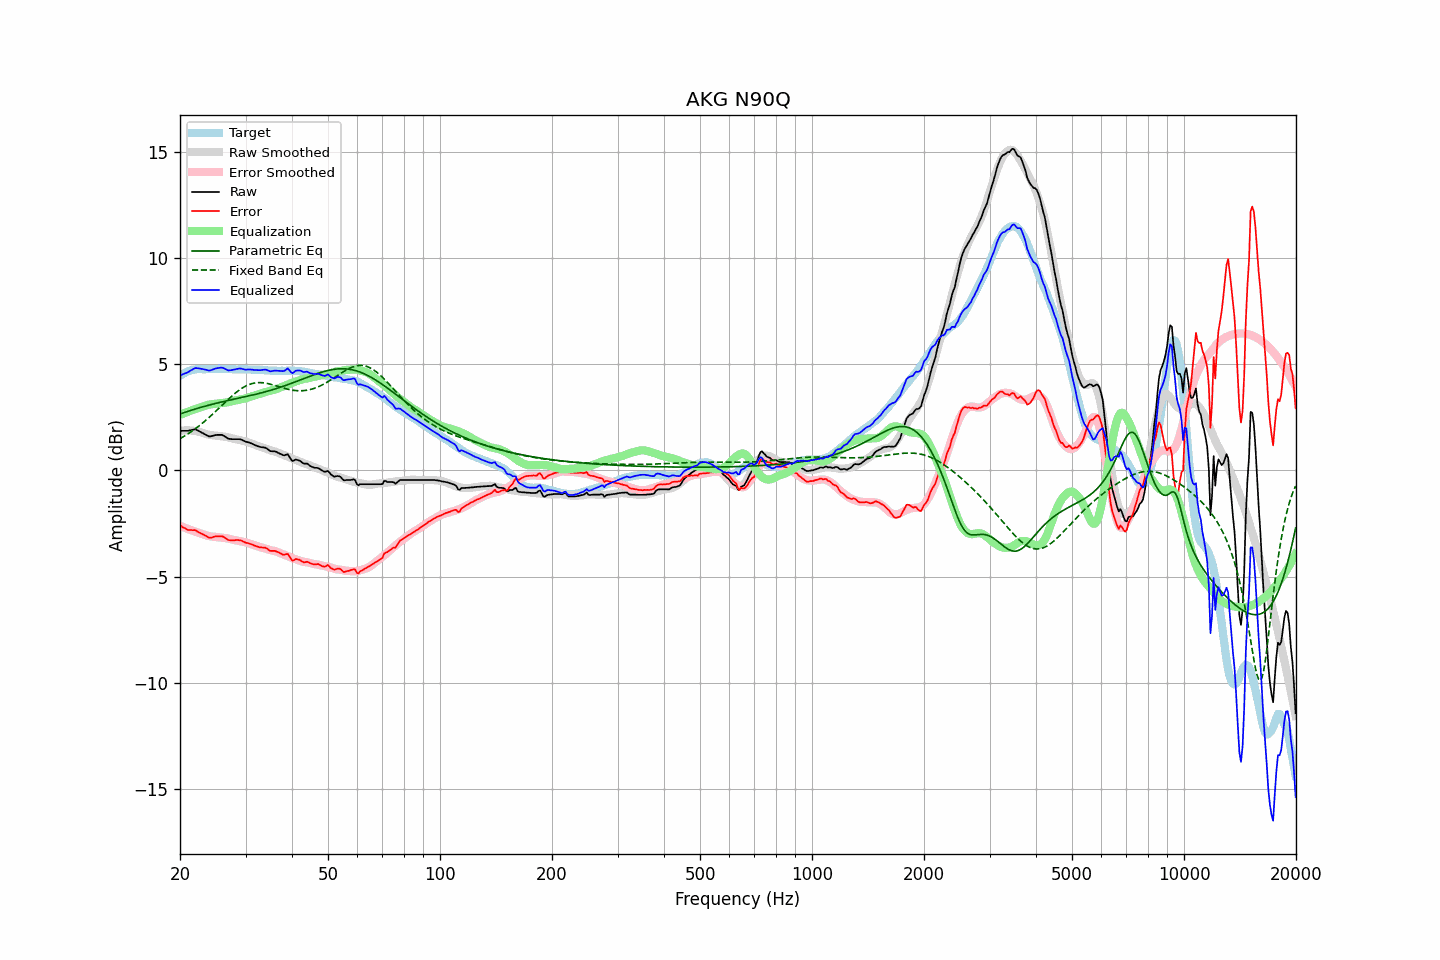

Source data for this figure (header and first rows):
frequency, raw, error, smoothed, error_smoothed, equalization, parametric_eq, fixed_band_eq, equalized_raw, equalized_smoothed, target
20.00, 1.86, -2.59, 1.86, -2.61, 2.61, 2.65, 1.49, 4.47, 4.47, 4.45
20.20, 1.86, -2.64, 1.87, -2.64, 2.64, 2.68, 1.54, 4.50, 4.51, 4.50
20.40, 1.86, -2.69, 1.88, -2.67, 2.67, 2.71, 1.58, 4.53, 4.55, 4.55
20.61, 1.86, -2.72, 1.88, -2.70, 2.70, 2.73, 1.63, 4.56, 4.58, 4.58
20.81, 1.86, -2.77, 1.88, -2.73, 2.73, 2.76, 1.67, 4.59, 4.61, 4.63
21.02, 1.86, -2.81, 1.88, -2.76, 2.76, 2.78, 1.72, 4.62, 4.64, 4.67
21.23, 1.88, -2.81, 1.88, -2.79, 2.79, 2.80, 1.77, 4.67, 4.67, 4.69
21.44, 1.90, -2.81, 1.87, -2.82, 2.82, 2.83, 1.82, 4.71, 4.69, 4.71
21.66, 1.91, -2.82, 1.87, -2.84, 2.84, 2.85, 1.88, 4.75, 4.71, 4.73
21.87, 1.93, -2.81, 1.86, -2.87, 2.87, 2.88, 1.93, 4.80, 4.73, 4.74
22.09, 1.92, -2.84, 1.85, -2.90, 2.90, 2.90, 1.99, 4.82, 4.74, 4.76
22.31, 1.88, -2.89, 1.83, -2.92, 2.92, 2.92, 2.04, 4.80, 4.76, 4.77
22.54, 1.84, -2.93, 1.81, -2.95, 2.95, 2.94, 2.10, 4.79, 4.76, 4.77
22.76, 1.80, -2.97, 1.78, -2.98, 2.98, 2.97, 2.16, 4.78, 4.77, 4.77
22.99, 1.76, -3.00, 1.76, -3.01, 3.01, 2.99, 2.22, 4.77, 4.77, 4.76
23.22, 1.72, -3.04, 1.74, -3.03, 3.03, 3.01, 2.29, 4.75, 4.77, 4.76
23.45, 1.68, -3.08, 1.71, -3.06, 3.06, 3.03, 2.35, 4.73, 4.77, 4.76
23.69, 1.64, -3.13, 1.69, -3.08, 3.08, 3.05, 2.42, 4.72, 4.77, 4.77
23.92, 1.60, -3.17, 1.68, -3.09, 3.09, 3.07, 2.48, 4.69, 4.77, 4.77
24.16, 1.60, -3.17, 1.66, -3.10, 3.10, 3.09, 2.55, 4.70, 4.77, 4.77
24.40, 1.62, -3.16, 1.65, -3.12, 3.12, 3.11, 2.62, 4.73, 4.77, 4.78
24.65, 1.64, -3.13, 1.64, -3.12, 3.12, 3.13, 2.69, 4.76, 4.77, 4.77
24.89, 1.66, -3.11, 1.64, -3.13, 3.13, 3.15, 2.76, 4.79, 4.77, 4.77
25.14, 1.67, -3.10, 1.63, -3.14, 3.14, 3.17, 2.84, 4.81, 4.77, 4.77
25.39, 1.67, -3.11, 1.62, -3.15, 3.15, 3.18, 2.91, 4.82, 4.77, 4.78
25.65, 1.67, -3.11, 1.61, -3.16, 3.16, 3.20, 2.98, 4.83, 4.77, 4.78
25.91, 1.67, -3.10, 1.60, -3.17, 3.17, 3.22, 3.05, 4.84, 4.77, 4.77
26.16, 1.64, -3.13, 1.59, -3.18, 3.18, 3.24, 3.13, 4.81, 4.77, 4.77
26.43, 1.59, -3.18, 1.58, -3.19, 3.19, 3.25, 3.20, 4.77, 4.77, 4.77
26.69, 1.54, -3.23, 1.57, -3.20, 3.20, 3.27, 3.27, 4.73, 4.77, 4.77
26.96, 1.49, -3.28, 1.55, -3.21, 3.21, 3.29, 3.34, 4.70, 4.76, 4.77
27.23, 1.48, -3.29, 1.53, -3.23, 3.23, 3.31, 3.41, 4.71, 4.76, 4.77
27.50, 1.47, -3.30, 1.51, -3.25, 3.25, 3.32, 3.48, 4.72, 4.76, 4.77
27.77, 1.47, -3.29, 1.49, -3.26, 3.26, 3.34, 3.55, 4.73, 4.76, 4.76
28.05, 1.47, -3.29, 1.48, -3.28, 3.28, 3.36, 3.61, 4.75, 4.76, 4.76
28.33, 1.47, -3.28, 1.46, -3.30, 3.30, 3.37, 3.67, 4.76, 4.76, 4.75
28.62, 1.47, -3.28, 1.44, -3.31, 3.31, 3.39, 3.73, 4.78, 4.75, 4.75
28.90, 1.47, -3.29, 1.43, -3.33, 3.33, 3.41, 3.79, 4.79, 4.75, 4.76
29.19, 1.45, -3.30, 1.41, -3.34, 3.34, 3.42, 3.84, 4.79, 4.75, 4.75
29.48, 1.42, -3.34, 1.40, -3.35, 3.35, 3.44, 3.89, 4.77, 4.75, 4.76
29.78, 1.38, -3.37, 1.38, -3.37, 3.37, 3.46, 3.93, 4.75, 4.75, 4.75
30.08, 1.35, -3.41, 1.36, -3.39, 3.39, 3.47, 3.97, 4.74, 4.75, 4.76
30.38, 1.33, -3.42, 1.33, -3.41, 3.41, 3.49, 4.01, 4.74, 4.75, 4.75
30.68, 1.31, -3.44, 1.30, -3.44, 3.44, 3.51, 4.04, 4.75, 4.74, 4.75
30.99, 1.28, -3.47, 1.28, -3.46, 3.46, 3.52, 4.07, 4.74, 4.74, 4.75
31.30, 1.25, -3.49, 1.25, -3.49, 3.49, 3.54, 4.09, 4.74, 4.74, 4.74
31.61, 1.21, -3.53, 1.22, -3.51, 3.51, 3.56, 4.10, 4.72, 4.74, 4.74
31.93, 1.18, -3.56, 1.19, -3.54, 3.54, 3.58, 4.12, 4.72, 4.73, 4.74
32.24, 1.15, -3.58, 1.16, -3.57, 3.57, 3.60, 4.13, 4.72, 4.73, 4.73
32.57, 1.12, -3.61, 1.13, -3.59, 3.59, 3.62, 4.13, 4.71, 4.73, 4.73
32.89, 1.10, -3.63, 1.11, -3.61, 3.61, 3.63, 4.13, 4.71, 4.72, 4.73
33.22, 1.09, -3.63, 1.08, -3.63, 3.63, 3.65, 4.13, 4.72, 4.72, 4.72
33.55, 1.08, -3.64, 1.06, -3.65, 3.65, 3.67, 4.12, 4.73, 4.71, 4.72
33.89, 1.07, -3.64, 1.03, -3.68, 3.68, 3.69, 4.11, 4.74, 4.71, 4.71
34.23, 1.03, -3.68, 1.01, -3.70, 3.70, 3.72, 4.09, 4.73, 4.70, 4.71
34.57, 0.97, -3.73, 0.98, -3.72, 3.72, 3.74, 4.08, 4.69, 4.70, 4.70
34.92, 0.91, -3.79, 0.95, -3.75, 3.75, 3.76, 4.06, 4.66, 4.69, 4.70
35.27, 0.90, -3.79, 0.92, -3.77, 3.77, 3.78, 4.04, 4.67, 4.69, 4.69
35.62, 0.90, -3.79, 0.91, -3.78, 3.78, 3.80, 4.02, 4.68, 4.69, 4.69
35.97, 0.90, -3.79, 0.89, -3.80, 3.80, 3.83, 3.99, 4.70, 4.69, 4.69
... 635 more rows
